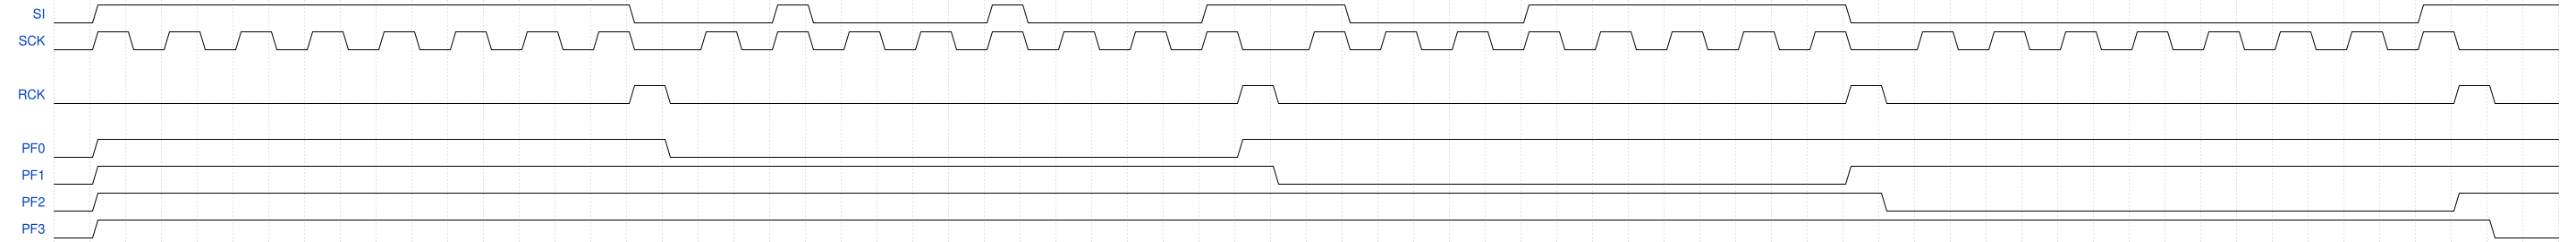

Write the WaveJSON whose rendering is this waveform diagram.

{ "signal" : [
  {"name":"SI", "wave": "01..............0...10....10....1...0....1........0...............1..." },
 
  { "name": "SCK", "wave": "01010101010101010.1010101010101010.1010101010101010.1010101010101010.." },
   {},
  { "name": "RCK", "wave": "0...............10...............10...............10...............10." },
  {},
  { "name": "PF0", "wave": "01...............0...............1...................................." },
  { "name": "PF1", "wave": "01................................0...............1..................." },
  { "name": "PF2", "wave": "01.................................................0...............1.." },
  { "name": "PF3", "wave": "01..................................................................0." }
]}